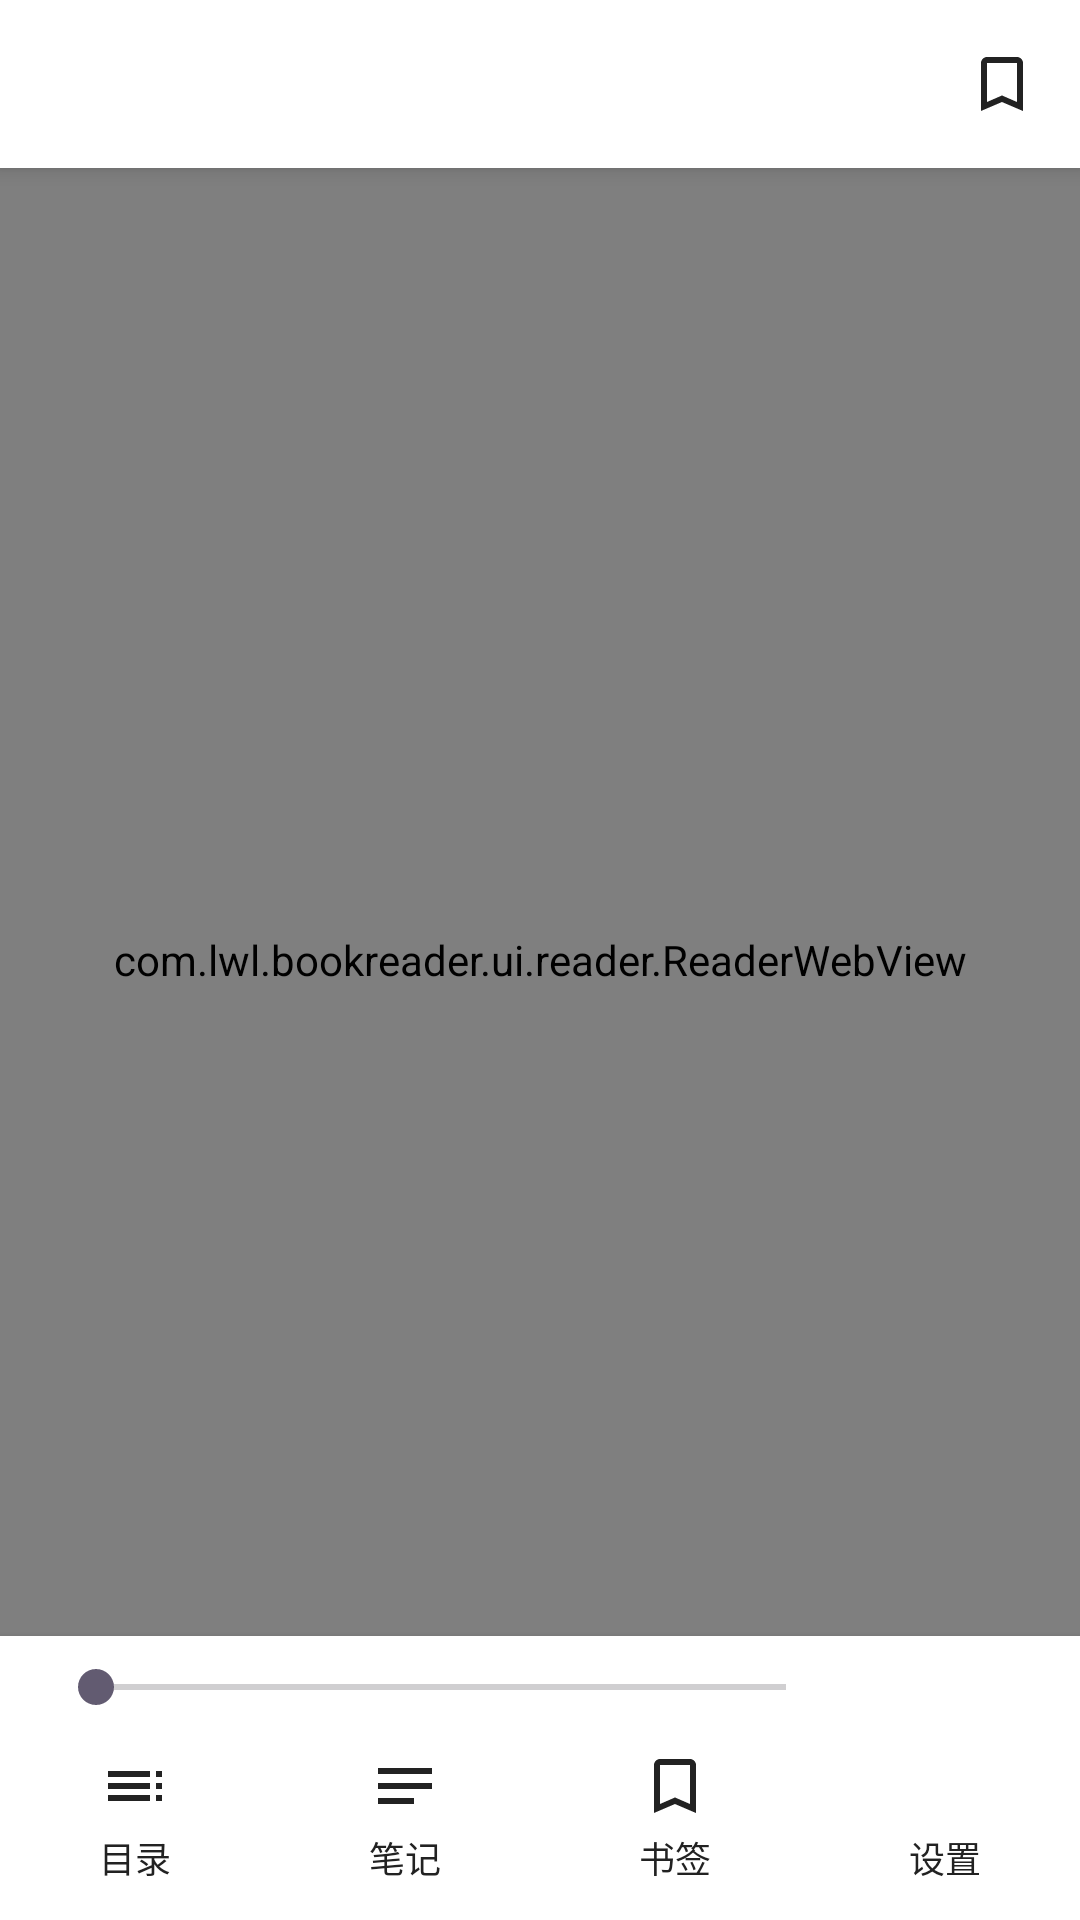

Android layout source for this screen:
<!-- AndroidManifest.xml: activity theme Theme.BookReader -->
<!-- res/layout/activity_reader.xml -->
<?xml version="1.0" encoding="utf-8"?>
<FrameLayout xmlns:android="http://schemas.android.com/apk/res/android"
    android:layout_width="match_parent"
    android:layout_height="match_parent"
    android:background="@color/reader_bg">

    <com.lwl.bookreader.ui.reader.ReaderWebView
        android:id="@+id/web"
        android:layout_width="match_parent"
        android:layout_height="match_parent" />

    
    <TextView
        android:id="@+id/tv_chapter_title"
        android:layout_width="match_parent"
        android:layout_height="wrap_content"
        android:layout_gravity="top"
        android:ellipsize="end"
        android:maxLines="1"
        android:textSize="11sp"
        android:textColor="#99333333"
        android:visibility="gone" />

    
    <TextView
        android:id="@+id/tv_page_info"
        android:layout_width="wrap_content"
        android:layout_height="wrap_content"
        android:layout_gravity="bottom|end"
        android:textSize="11sp"
        android:textColor="#99333333"
        android:visibility="gone" />

    
    <LinearLayout
        android:id="@+id/top_bar"
        android:layout_width="match_parent"
        android:layout_height="wrap_content"
        android:layout_gravity="top"
        android:background="@color/white"
        android:elevation="4dp"
        android:gravity="center_vertical"
        android:orientation="horizontal"
        android:paddingHorizontal="4dp"
        android:paddingVertical="6dp">

        <ImageButton
            android:id="@+id/btn_back"
            android:layout_width="44dp"
            android:layout_height="44dp"
            android:background="?attr/selectableItemBackgroundBorderless"
            android:contentDescription="@string/action_back"
            android:src="@drawable/ic_back" />

        <TextView
            android:id="@+id/reader_title"
            android:layout_width="0dp"
            android:layout_height="wrap_content"
            android:layout_weight="1"
            android:layout_marginHorizontal="8dp"
            android:ellipsize="end"
            android:maxLines="1"
            android:textColor="@color/text_primary"
            android:textSize="16sp" />

        <ImageButton
            android:id="@+id/btn_tts"
            android:layout_width="44dp"
            android:layout_height="44dp"
            android:background="?attr/selectableItemBackgroundBorderless"
            android:contentDescription="@string/reader_tts"
            android:src="@drawable/ic_play" />

        <ImageButton
            android:id="@+id/btn_bookmark"
            android:layout_width="44dp"
            android:layout_height="44dp"
            android:background="?attr/selectableItemBackgroundBorderless"
            android:contentDescription="@string/reader_bookmark"
            android:src="@drawable/ic_bookmark_border" />
    </LinearLayout>

    
    <LinearLayout
        android:id="@+id/bottom_bar"
        android:layout_width="match_parent"
        android:layout_height="wrap_content"
        android:layout_gravity="bottom"
        android:background="@color/white"
        android:elevation="4dp"
        android:orientation="vertical"
        android:paddingBottom="6dp">

        <LinearLayout
            android:layout_width="match_parent"
            android:layout_height="wrap_content"
            android:gravity="center_vertical"
            android:orientation="horizontal"
            android:paddingHorizontal="16dp"
            android:paddingTop="8dp">

            <SeekBar
                android:id="@+id/seek"
                android:layout_width="0dp"
                android:layout_height="wrap_content"
                android:layout_weight="1"
                android:max="1000" />

            <TextView
                android:id="@+id/progress_text"
                android:layout_width="wrap_content"
                android:layout_height="wrap_content"
                android:layout_marginStart="10dp"
                android:minWidth="56dp"
                android:gravity="end"
                android:textColor="@color/nav_unselected"
                android:textSize="12sp"
                tools:ignore="HardcodedText"
                xmlns:tools="http://schemas.android.com/tools" />
        </LinearLayout>

        <LinearLayout
            android:layout_width="match_parent"
            android:layout_height="wrap_content"
            android:orientation="horizontal"
            android:paddingTop="6dp">

            <LinearLayout
                android:id="@+id/tool_toc"
                style="@style/ReaderToolItem">

                <ImageView style="@style/ReaderToolIcon" android:src="@drawable/ic_toc" />

                <TextView style="@style/ReaderToolText" android:text="@string/reader_toc" />
            </LinearLayout>

            <LinearLayout
                android:id="@+id/tool_note"
                style="@style/ReaderToolItem">

                <ImageView style="@style/ReaderToolIcon" android:src="@drawable/ic_note" />

                <TextView style="@style/ReaderToolText" android:text="@string/reader_note" />
            </LinearLayout>

            <LinearLayout
                android:id="@+id/tool_bookmark"
                style="@style/ReaderToolItem">

                <ImageView style="@style/ReaderToolIcon" android:src="@drawable/ic_bookmark_border" />

                <TextView style="@style/ReaderToolText" android:text="@string/reader_bookmark" />
            </LinearLayout>

            <LinearLayout
                android:id="@+id/tool_settings"
                style="@style/ReaderToolItem">

                <ImageView style="@style/ReaderToolIcon" android:src="@drawable/ic_settings" />

                <TextView style="@style/ReaderToolText" android:text="@string/reader_settings" />
            </LinearLayout>
        </LinearLayout>
    </LinearLayout>

</FrameLayout>
<!-- resources referenced by this layout -->
<resources>
  <color name="nav_unselected">#9A9A9A</color>
  <color name="reader_bg">#EDE5D3</color>
  <color name="text_primary">#222222</color>
  <color name="white">#FFFFFFFF</color>
  <!-- drawable ic_bookmark_border (drawable) -->
  <vector xmlns:android="http://schemas.android.com/apk/res/android"
      android:width="24dp"
      android:height="24dp"
      android:viewportWidth="24"
      android:viewportHeight="24"
      android:tint="@color/text_primary">
      <path
          android:fillColor="@android:color/white"
          android:pathData="M17,3H7c-1.1,0 -2,0.9 -2,2v16l7,-3 7,3V5c0,-1.1 -0.9,-2 -2,-2zM17,18l-5,-2.18L7,18V5h10v13z" />
  </vector>
  <!-- drawable ic_note (drawable) -->
  <vector xmlns:android="http://schemas.android.com/apk/res/android"
      android:width="24dp"
      android:height="24dp"
      android:viewportWidth="24"
      android:viewportHeight="24"
      android:tint="@color/text_primary">
      <path
          android:fillColor="@android:color/white"
          android:pathData="M3,18h12v-2H3v2zM3,6v2h18V6H3zM3,13h18v-2H3v2z" />
  </vector>
  <!-- drawable ic_toc (drawable) -->
  <vector xmlns:android="http://schemas.android.com/apk/res/android"
      android:width="24dp"
      android:height="24dp"
      android:viewportWidth="24"
      android:viewportHeight="24"
      android:tint="@color/text_primary">
      <path
          android:fillColor="@android:color/white"
          android:pathData="M3,9h14V7H3v2zM3,13h14v-2H3v2zM3,17h14v-2H3v2zM19,17h2v-2h-2v2zM19,7v2h2V7h-2zM19,13h2v-2h-2v2z" />
  </vector>
  <string name="action_back">返回</string>
  <string name="reader_bookmark">书签</string>
  <string name="reader_note">笔记</string>
  <string name="reader_settings">设置</string>
  <string name="reader_toc">目录</string>
  <string name="reader_tts">朗读</string>
  <style name="ReaderToolIcon">
          <item name="android:layout_width">24dp</item>
          <item name="android:layout_height">24dp</item>
      </style>
  <style name="ReaderToolItem">
          <item name="android:layout_width">0dp</item>
          <item name="android:layout_height">wrap_content</item>
          <item name="android:layout_weight">1</item>
          <item name="android:orientation">vertical</item>
          <item name="android:gravity">center</item>
          <item name="android:paddingVertical">6dp</item>
          <item name="android:background">?attr/selectableItemBackground</item>
      </style>
  <style name="ReaderToolText">
          <item name="android:layout_width">wrap_content</item>
          <item name="android:layout_height">wrap_content</item>
          <item name="android:layout_marginTop">3dp</item>
          <item name="android:textColor">@color/text_primary</item>
          <item name="android:textSize">12sp</item>
      </style>
  <style name="Theme.BookReader" parent="Theme.Material3.DayNight.NoActionBar">
          <item name="colorPrimary">@color/primary</item>
          <item name="colorPrimaryVariant">@color/primary_dark</item>
          <item name="android:statusBarColor">@color/white</item>
          <item name="android:windowLightStatusBar" tools:targetApi="m">true</item>
      </style>
  <color name="primary">#3F8CFF</color>
  <color name="primary_dark">#2C6BD6</color>
</resources>
